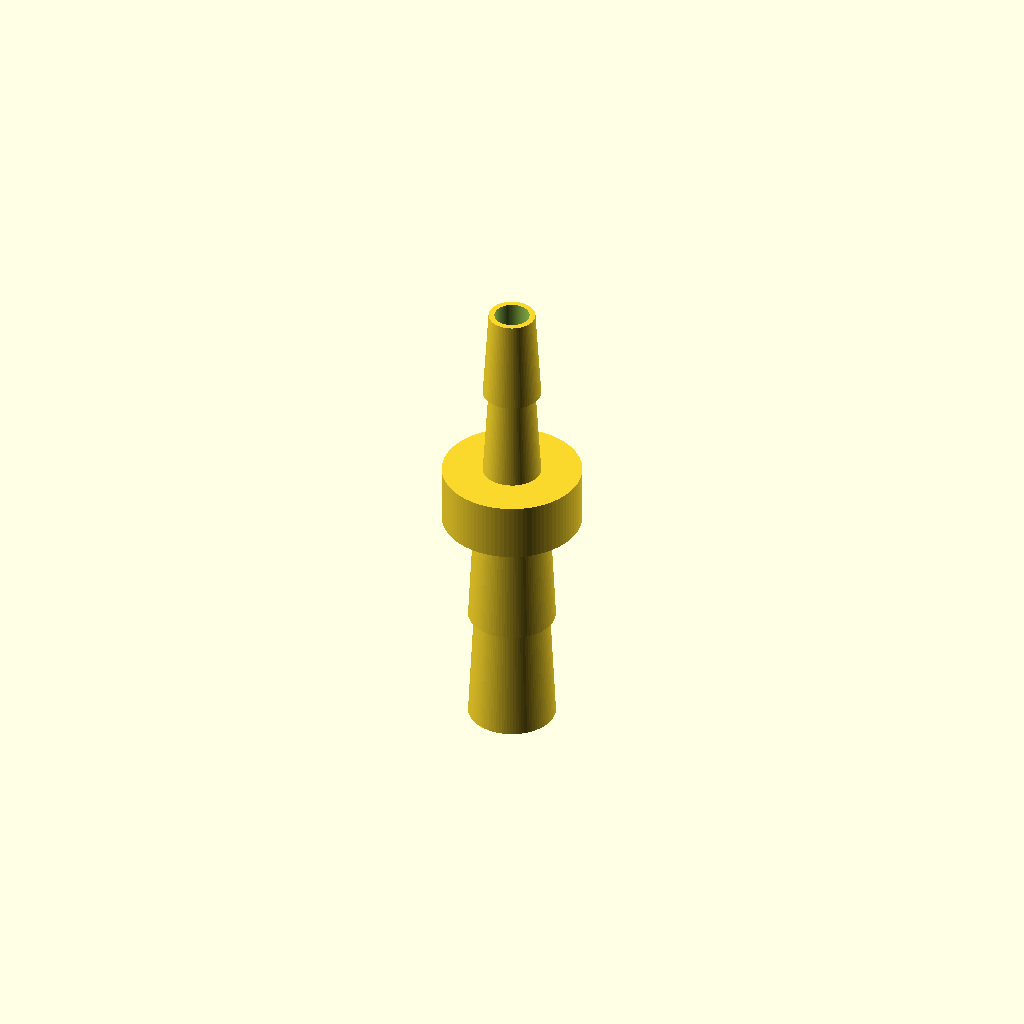
Cell 1: rendered with the file's own defaults.
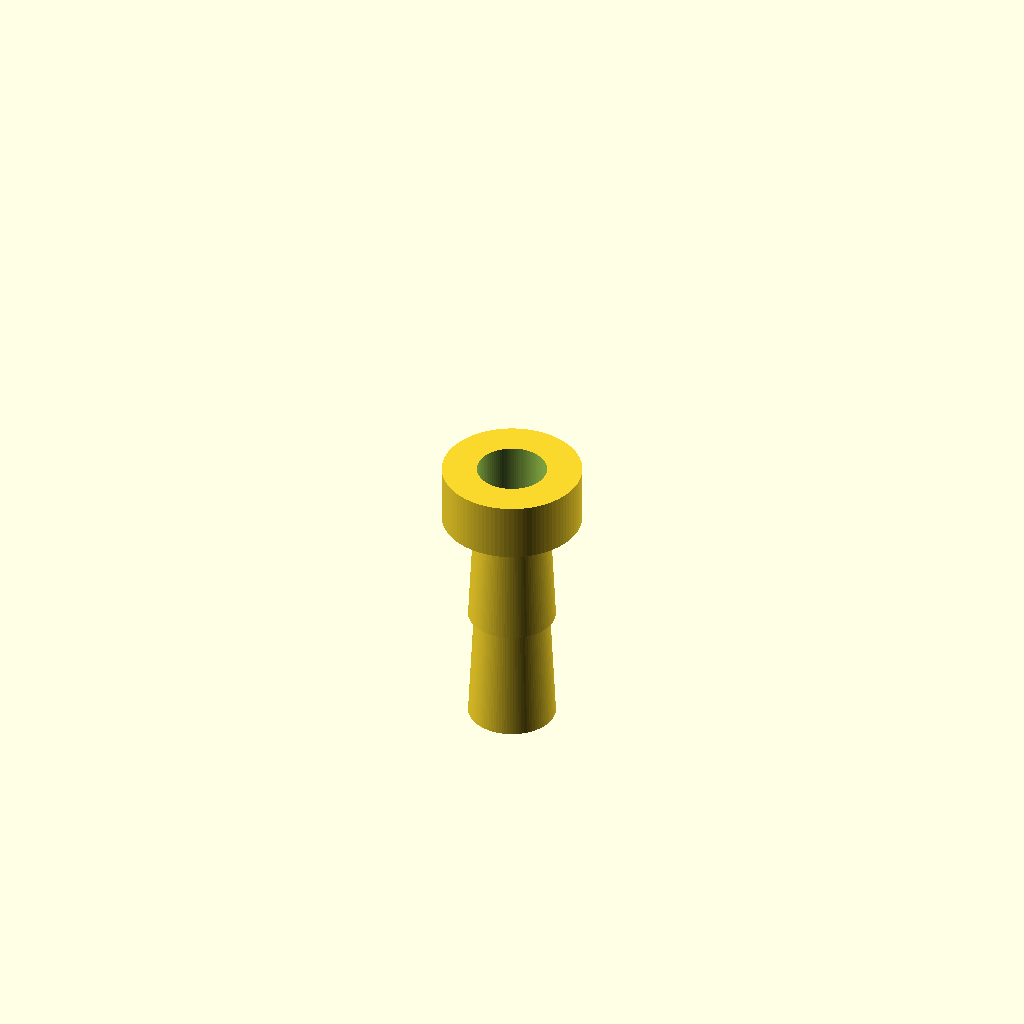
Cell 2: bore = 6 (everything else at default).
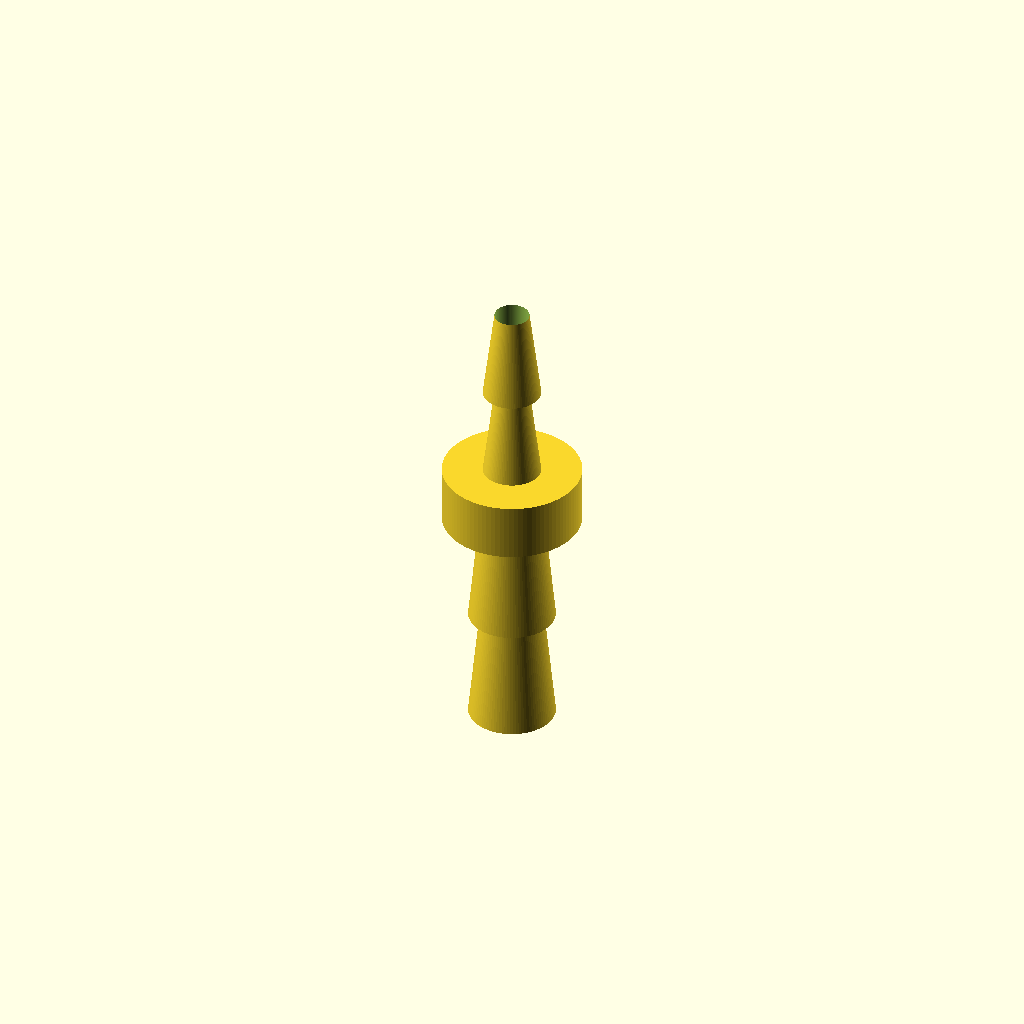
Cell 3: eps = 1 (everything else at default).
One fixed orthographic camera (rotation 55°, 0°, 25°; colour scheme Cornfield) for every cell.
Source of the model, bench/results/box-v5-k8/code/tiiny_ATinyGreenCell_scadcoder-qwen3.5-9b-v5/hose_barb_reducer_8_5_s6_a1.scad:
// Tubing barbed hose coupler (reducer): joins two round tubing lines side by side,
// with a through-bore to pass fluid or wire from end to end. NOVEL general part.
//

// ---------------- Parameters ----------------
t1_id   = 8;     // inner diameter of the first (larger) tubing
t2_id   = 5;     // inner diameter of the second (smaller) tubing
length  = 41;    // total length of the coupler along Z
bore    = 3;     // diameter of the straight through-bore
eps     = 0.5;   // overshoot for clean boolean cuts

$fn = 96;

// Barb dimensions
b1_h = 10;        // height of each barb on the larger tubing
b1_d = 7.5;       // outer diameter of each barb on the larger tubing
b2_h = 8;         // height of each barb on the smaller tubing
b2_d = 5.0;       // outer diameter of each barb on the smaller tubing

// ---------------- Model ----------------
difference() {
    union() {
        // Larger tubing section (z = 0 to 20)
        for (i = [0 : 1])
            translate([0, 0, i * b1_h])
                cylinder(h = b1_h, d1 = b1_d, d2 = b1_d - 2 * eps);

        // Smaller tubing section (z = 25 to 41)
        for (i = [0 : 1])
            translate([0, 0, 25 + i * b2_h])
                cylinder(h = b2_h, d1 = b2_d, d2 = b2_d - 2 * eps);

        // Central cylindrical collar (z = 20 to 25)
        translate([0, 0, 20])
            cylinder(h = 5, d = 12);
    }

    // Through-bore
    translate([0, 0, -eps])
        cylinder(h = length + 2 * eps, d = bore);
}
Parameter table extracted from the source (name, type, default, range or options):
t1_id: number, default 8
t2_id: number, default 5
length: number, default 41
bore: number, default 3
eps: number, default 0.5
b1_h: number, default 10
b1_d: number, default 7.5
b2_h: number, default 8
b2_d: number, default 5
